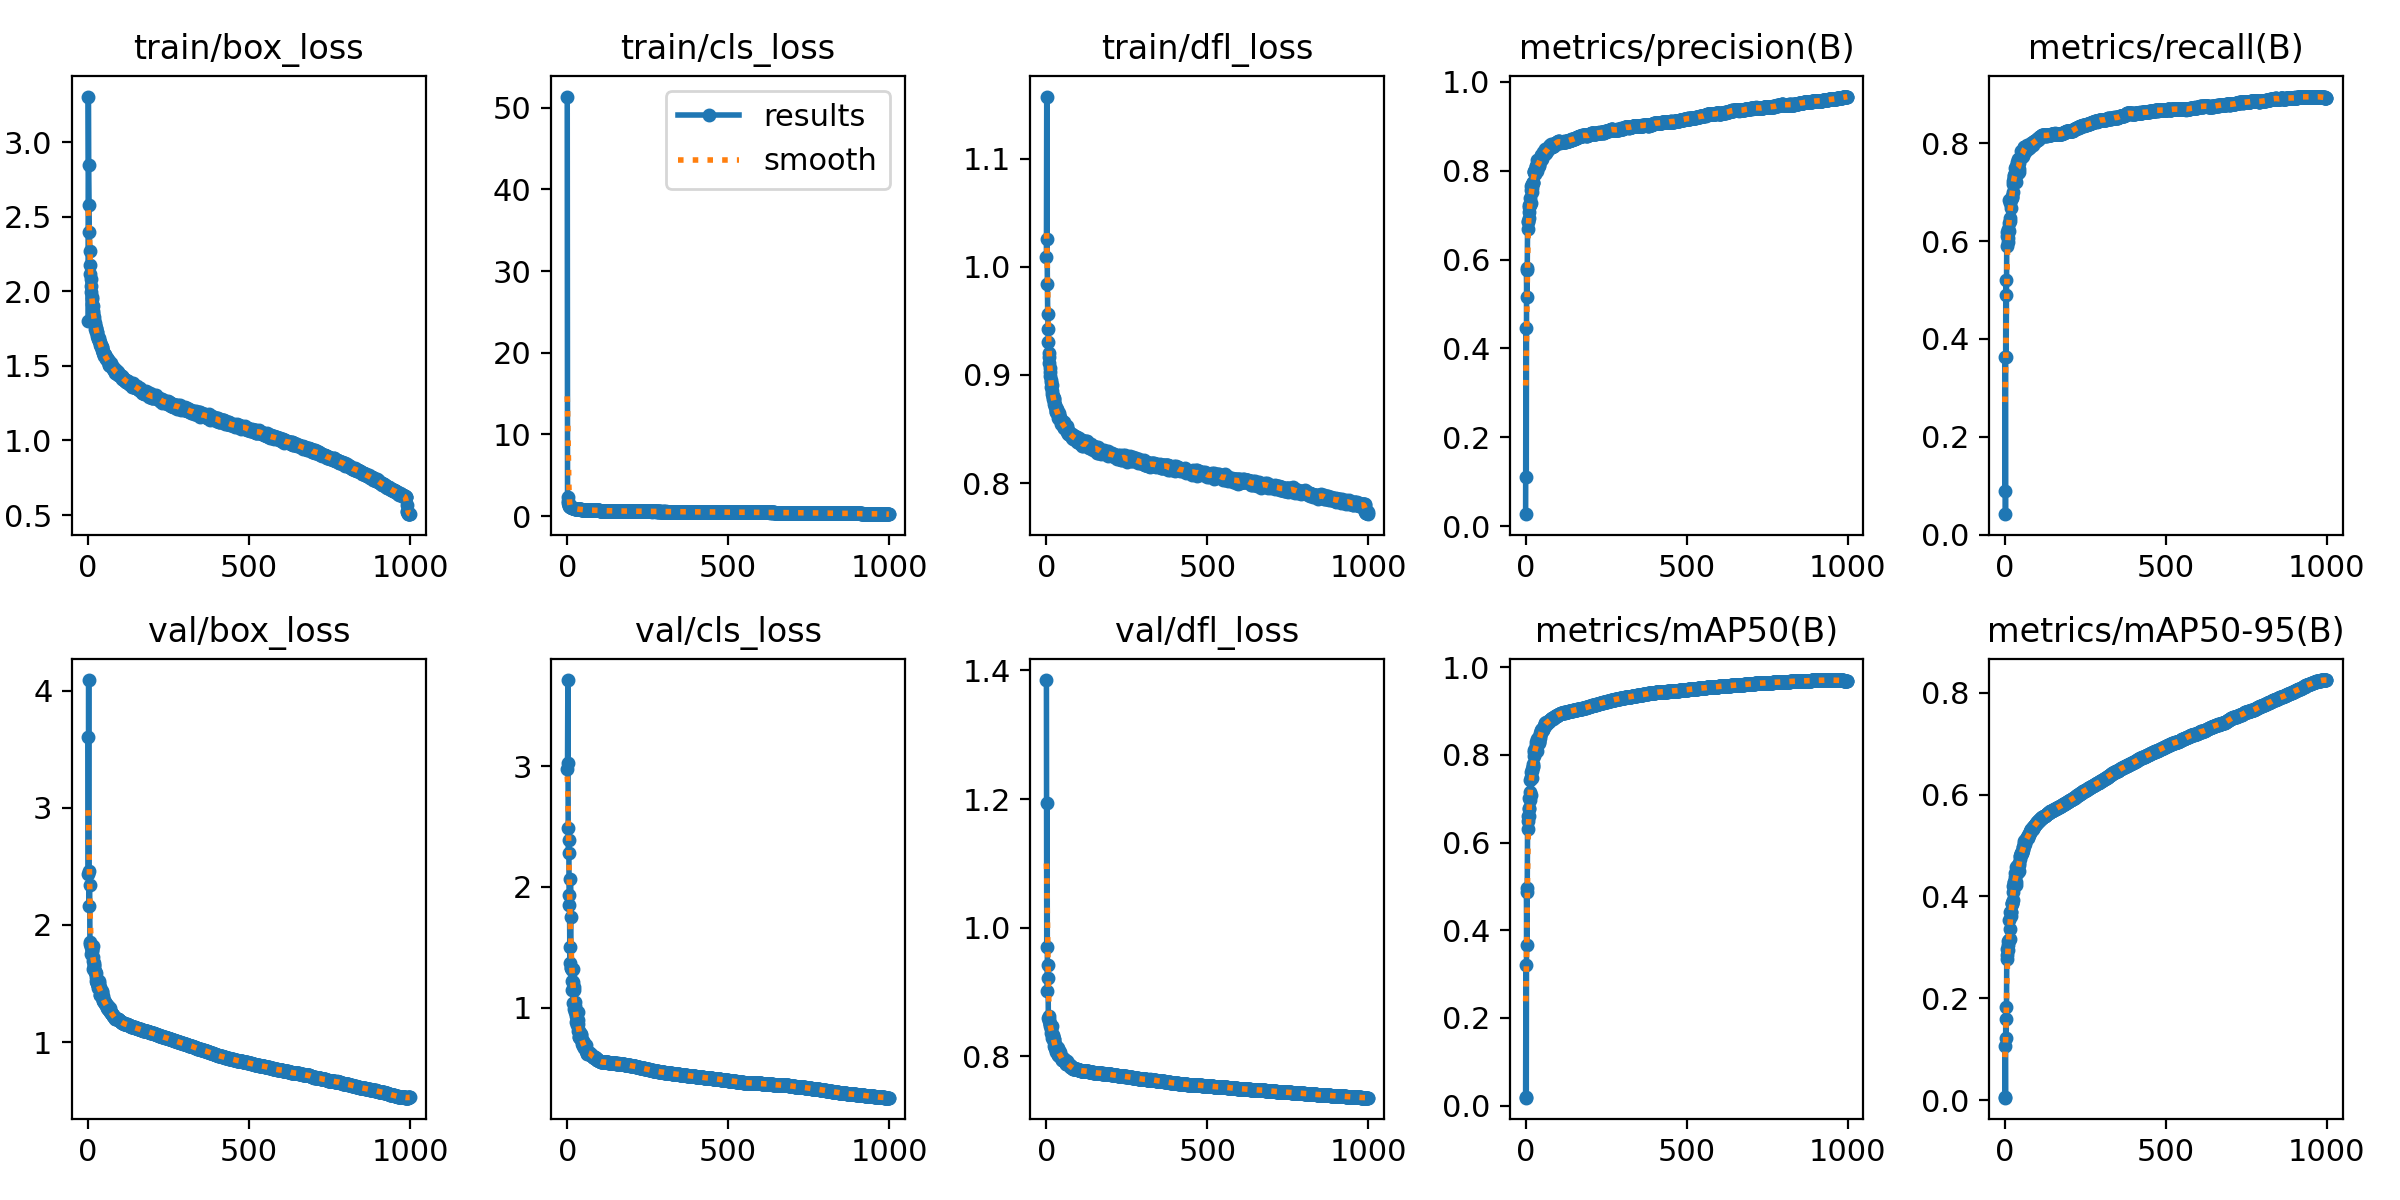

Data behind this chart, as committed beside it:
epoch, train/box_loss, train/cls_loss, train/dfl_loss, metrics/precision(B), metrics/recall(B), metrics/mAP50(B), metrics/mAP50-95(B), val/box_loss, val/cls_loss, val/dfl_loss, lr/pg0, lr/pg1, lr/pg2
0, 1.799, 51.35, 1.009, 0.02727, 0.08917, 0.02062, 0.00608, 3.606, 2.981, 1.385, 0.003322, 0.003322, 0.003322
1, 3.305, 2.351, 1.157, 0.4455, 0.3627, 0.3214, 0.1058, 2.434, 3.028, 0.9699, 0.006649, 0.006649, 0.006649
2, 2.845, 1.876, 1.025, 0.1118, 0.0418, 0.01815, 0.0046, 4.09, 3.715, 1.194, 0.009969, 0.009969, 0.009969
3, 2.578, 1.642, 0.9837, 0.5774, 0.5204, 0.4962, 0.1835, 2.16, 2.49, 0.901, 0.00997, 0.00997, 0.00997
4, 2.396, 1.458, 0.9566, 0.5149, 0.3621, 0.3655, 0.1221, 2.461, 2.283, 0.9414, 0.00997, 0.00997, 0.00997
5, 2.268, 1.361, 0.9422, 0.5807, 0.4889, 0.4867, 0.16, 2.34, 2.387, 0.9213, 0.00996, 0.00996, 0.00996
6, 2.179, 1.272, 0.9307, 0.6696, 0.5906, 0.6302, 0.2761, 1.84, 1.854, 0.8592, 0.00995, 0.00995, 0.00995
7, 2.117, 1.224, 0.9206, 0.6863, 0.6176, 0.6502, 0.2841, 1.857, 1.933, 0.8623, 0.009941, 0.009941, 0.009941
8, 2.081, 1.19, 0.9165, 0.6845, 0.611, 0.6618, 0.2967, 1.832, 1.504, 0.8555, 0.009931, 0.009931, 0.009931
9, 2.036, 1.15, 0.9113, 0.7077, 0.5974, 0.6603, 0.2955, 1.813, 1.371, 0.8572, 0.009921, 0.009921, 0.009921
10, 1.992, 1.122, 0.9066, 0.6945, 0.6252, 0.6777, 0.3133, 1.751, 2.062, 0.8476, 0.009911, 0.009911, 0.009911
11, 1.963, 1.097, 0.903, 0.7178, 0.6067, 0.68, 0.3049, 1.786, 1.752, 0.85, 0.009901, 0.009901, 0.009901
12, 1.946, 1.088, 0.8988, 0.7239, 0.6362, 0.7021, 0.3145, 1.803, 1.329, 0.8504, 0.009891, 0.009891, 0.009891
13, 1.917, 1.065, 0.8956, 0.7257, 0.62, 0.6968, 0.3144, 1.779, 1.324, 0.8464, 0.009881, 0.009881, 0.009881
14, 1.903, 1.044, 0.8931, 0.7386, 0.6845, 0.7417, 0.3547, 1.69, 1.31, 0.8364, 0.009871, 0.009871, 0.009871
15, 1.87, 1.025, 0.8888, 0.7226, 0.6473, 0.7152, 0.3367, 1.73, 1.224, 0.842, 0.009861, 0.009861, 0.009861
16, 1.857, 1.012, 0.8904, 0.7563, 0.6776, 0.7493, 0.369, 1.623, 1.142, 0.8292, 0.009851, 0.009851, 0.009851
17, 1.839, 0.9946, 0.8849, 0.7279, 0.6401, 0.709, 0.3169, 1.818, 1.317, 0.8469, 0.009842, 0.009842, 0.009842
18, 1.83, 0.9785, 0.8823, 0.7657, 0.6868, 0.7609, 0.37, 1.659, 1.212, 0.835, 0.009832, 0.009832, 0.009832
19, 1.809, 0.9644, 0.8808, 0.7526, 0.6681, 0.7471, 0.3614, 1.677, 1.038, 0.8336, 0.009822, 0.009822, 0.009822
20, 1.786, 0.9581, 0.8782, 0.7613, 0.6864, 0.7639, 0.37, 1.646, 1.174, 0.8315, 0.009812, 0.009812, 0.009812
21, 1.789, 0.9487, 0.8797, 0.7691, 0.6878, 0.7685, 0.3869, 1.596, 1.145, 0.8273, 0.009802, 0.009802, 0.009802
22, 1.774, 0.9406, 0.8785, 0.7755, 0.6906, 0.7728, 0.3851, 1.607, 0.9857, 0.827, 0.009792, 0.009792, 0.009792
23, 1.75, 0.9254, 0.8763, 0.7719, 0.6925, 0.7757, 0.3875, 1.598, 1.045, 0.8261, 0.009782, 0.009782, 0.009782
24, 1.756, 0.9254, 0.8782, 0.7713, 0.6998, 0.7791, 0.3928, 1.59, 1.012, 0.822, 0.009772, 0.009772, 0.009772
25, 1.753, 0.9165, 0.8734, 0.7974, 0.7231, 0.8062, 0.4198, 1.524, 0.9636, 0.8155, 0.009762, 0.009762, 0.009762
26, 1.726, 0.9043, 0.8704, 0.7984, 0.7166, 0.7979, 0.4083, 1.552, 0.9316, 0.8196, 0.009753, 0.009753, 0.009753
27, 1.727, 0.8991, 0.872, 0.7963, 0.7338, 0.8106, 0.4281, 1.501, 0.8763, 0.8135, 0.009743, 0.009743, 0.009743
28, 1.724, 0.8931, 0.8721, 0.7931, 0.7261, 0.8068, 0.4203, 1.505, 0.9522, 0.8122, 0.009733, 0.009733, 0.009733
29, 1.697, 0.8793, 0.8678, 0.7998, 0.7283, 0.8106, 0.4227, 1.503, 0.9025, 0.8123, 0.009723, 0.009723, 0.009723
30, 1.688, 0.8753, 0.8661, 0.7978, 0.7345, 0.8139, 0.4291, 1.479, 0.8834, 0.8096, 0.009713, 0.009713, 0.009713
31, 1.691, 0.8774, 0.8656, 0.8104, 0.7393, 0.8228, 0.4385, 1.461, 0.8562, 0.8073, 0.009703, 0.009703, 0.009703
32, 1.683, 0.8671, 0.8667, 0.8052, 0.7276, 0.8137, 0.4278, 1.491, 0.9589, 0.8107, 0.009693, 0.009693, 0.009693
33, 1.675, 0.8594, 0.8679, 0.8096, 0.7497, 0.8287, 0.4457, 1.461, 0.8024, 0.8094, 0.009683, 0.009683, 0.009683
34, 1.684, 0.8609, 0.8682, 0.8124, 0.7364, 0.8205, 0.4292, 1.506, 0.8631, 0.8143, 0.009673, 0.009673, 0.009673
35, 1.664, 0.8488, 0.863, 0.8002, 0.7201, 0.8089, 0.4234, 1.524, 0.8998, 0.8126, 0.009663, 0.009663, 0.009663
36, 1.661, 0.8488, 0.8629, 0.8239, 0.7528, 0.8362, 0.4588, 1.406, 0.753, 0.8016, 0.009654, 0.009654, 0.009654
37, 1.655, 0.8367, 0.8604, 0.8146, 0.762, 0.8386, 0.4606, 1.401, 0.8063, 0.8014, 0.009644, 0.009644, 0.009644
38, 1.641, 0.8363, 0.8614, 0.8089, 0.7462, 0.8303, 0.4459, 1.469, 0.7541, 0.8081, 0.009634, 0.009634, 0.009634
39, 1.641, 0.8301, 0.8644, 0.813, 0.747, 0.832, 0.4492, 1.43, 0.7924, 0.8043, 0.009624, 0.009624, 0.009624
40, 1.625, 0.8233, 0.8592, 0.8115, 0.7683, 0.8418, 0.462, 1.409, 0.7446, 0.801, 0.009614, 0.009614, 0.009614
41, 1.635, 0.8206, 0.8607, 0.8132, 0.7393, 0.8279, 0.4487, 1.436, 0.7504, 0.8037, 0.009604, 0.009604, 0.009604
42, 1.629, 0.821, 0.8589, 0.8237, 0.7444, 0.8319, 0.451, 1.435, 0.771, 0.8062, 0.009594, 0.009594, 0.009594
43, 1.626, 0.8221, 0.8596, 0.8175, 0.7409, 0.8289, 0.4503, 1.429, 0.7798, 0.8043, 0.009584, 0.009584, 0.009584
44, 1.605, 0.8074, 0.8585, 0.8255, 0.7469, 0.8377, 0.4612, 1.402, 0.7505, 0.7993, 0.009574, 0.009574, 0.009574
45, 1.595, 0.7972, 0.8579, 0.8262, 0.76, 0.8441, 0.4658, 1.389, 0.7144, 0.7995, 0.009564, 0.009564, 0.009564
46, 1.592, 0.8034, 0.8548, 0.8271, 0.7702, 0.8507, 0.4735, 1.363, 0.7013, 0.7978, 0.009555, 0.009555, 0.009555
47, 1.586, 0.7999, 0.8567, 0.8249, 0.7707, 0.8507, 0.4788, 1.356, 0.7294, 0.7974, 0.009545, 0.009545, 0.009545
48, 1.6, 0.7977, 0.8578, 0.8336, 0.7694, 0.8536, 0.4796, 1.348, 0.719, 0.7947, 0.009535, 0.009535, 0.009535
49, 1.575, 0.7855, 0.8542, 0.8355, 0.7734, 0.8562, 0.4851, 1.342, 0.6823, 0.7947, 0.009525, 0.009525, 0.009525
50, 1.577, 0.7854, 0.8537, 0.8258, 0.7748, 0.8536, 0.4821, 1.357, 0.7148, 0.7966, 0.009515, 0.009515, 0.009515
51, 1.564, 0.7853, 0.8529, 0.8336, 0.7842, 0.8602, 0.4854, 1.344, 0.7022, 0.7949, 0.009505, 0.009505, 0.009505
52, 1.573, 0.786, 0.8541, 0.8357, 0.7768, 0.8584, 0.4854, 1.336, 0.6769, 0.7939, 0.009495, 0.009495, 0.009495
53, 1.57, 0.7788, 0.855, 0.8375, 0.7763, 0.8584, 0.4867, 1.341, 0.6616, 0.7937, 0.009485, 0.009485, 0.009485
54, 1.571, 0.7774, 0.8562, 0.8363, 0.7718, 0.8559, 0.4847, 1.326, 0.6775, 0.7919, 0.009475, 0.009475, 0.009475
55, 1.55, 0.7678, 0.8509, 0.8415, 0.7742, 0.8598, 0.4907, 1.323, 0.6644, 0.7921, 0.009465, 0.009465, 0.009465
56, 1.552, 0.7701, 0.8509, 0.8385, 0.7843, 0.865, 0.4966, 1.329, 0.6707, 0.796, 0.009456, 0.009456, 0.009456
57, 1.547, 0.766, 0.8505, 0.8396, 0.7826, 0.8649, 0.4962, 1.32, 0.6856, 0.7947, 0.009446, 0.009446, 0.009446
58, 1.55, 0.7669, 0.8516, 0.8382, 0.7781, 0.8626, 0.4935, 1.313, 0.6417, 0.7905, 0.009436, 0.009436, 0.009436
59, 1.541, 0.7644, 0.8506, 0.8373, 0.7861, 0.8672, 0.499, 1.3, 0.6465, 0.7918, 0.009426, 0.009426, 0.009426
... 940 more rows
